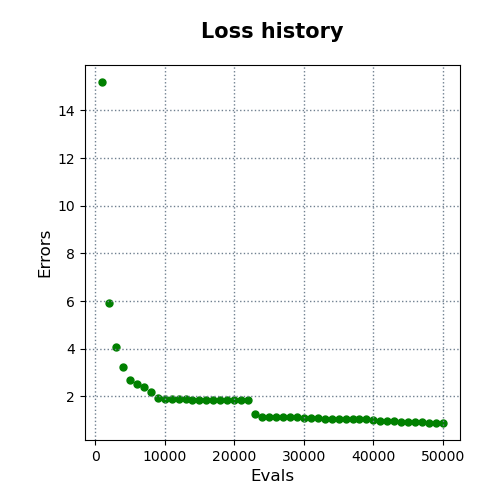

Source data for this figure (header and first rows):
evals, errors
1000, 15.19
2000, 5.918
3000, 4.06
4000, 3.23
5000, 2.675
6000, 2.509
7000, 2.388
8000, 2.2
9000, 1.916
10000, 1.904
11000, 1.904
12000, 1.902
13000, 1.895
14000, 1.835
15000, 1.835
16000, 1.835
17000, 1.835
18000, 1.835
19000, 1.835
20000, 1.835
21000, 1.835
22000, 1.835
23000, 1.261
24000, 1.149
25000, 1.149
26000, 1.147
27000, 1.147
28000, 1.147
29000, 1.147
30000, 1.105
31000, 1.095
32000, 1.095
33000, 1.045
34000, 1.045
35000, 1.045
36000, 1.045
37000, 1.045
38000, 1.045
39000, 1.045
40000, 1.001
41000, 0.9762
42000, 0.9762
43000, 0.9762
44000, 0.9116
45000, 0.9116
46000, 0.9116
47000, 0.9116
48000, 0.8966
49000, 0.8885
50000, 0.8885
